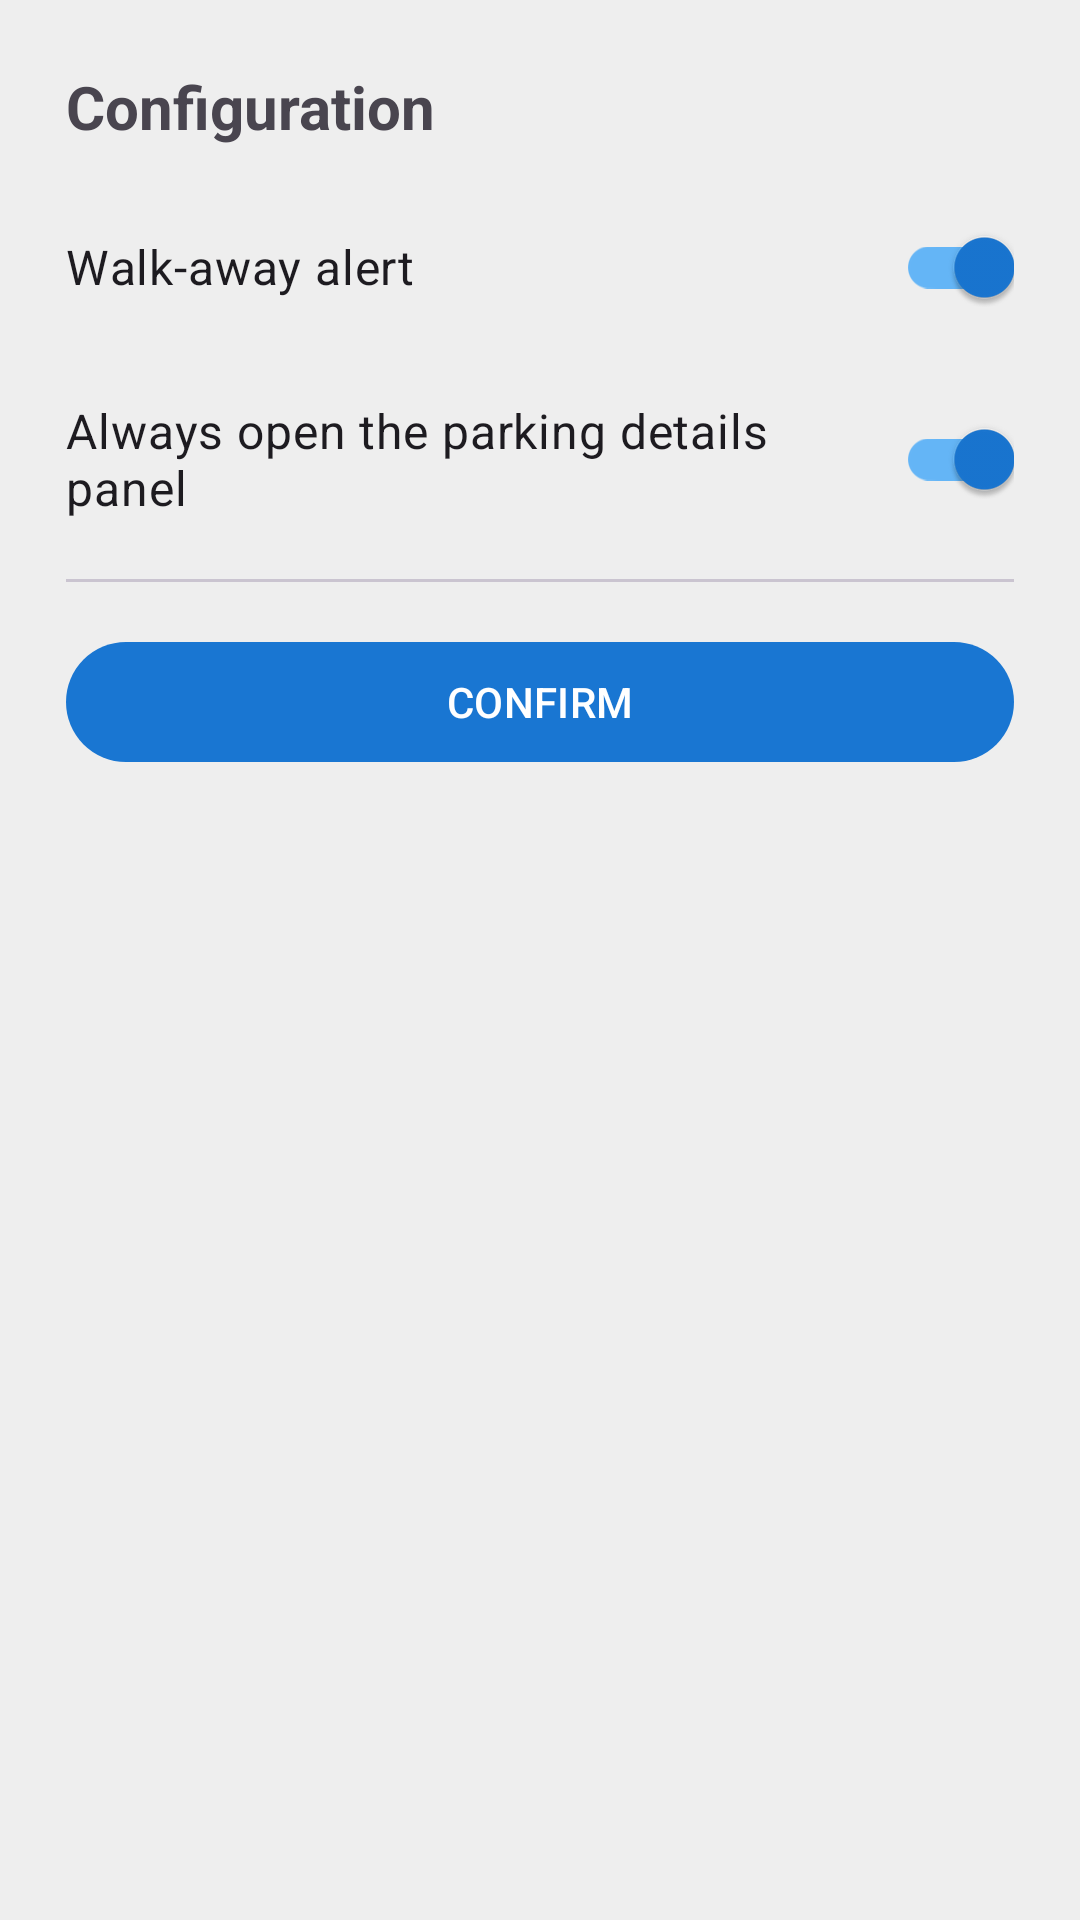

The Android layout XML behind this screen, and the referenced resources:
<!-- AndroidManifest.xml: application theme Theme.FindMyCar -->
<!-- res/layout/dialog_configuration.xml -->
<?xml version="1.0" encoding="utf-8"?>
<LinearLayout xmlns:android="http://schemas.android.com/apk/res/android"
    xmlns:app="http://schemas.android.com/apk/res-auto"
    android:layout_width="match_parent"
    android:layout_height="wrap_content"
    android:orientation="vertical"
    android:padding="22dp">

    <TextView
        android:layout_width="wrap_content"
        android:layout_height="wrap_content"
        android:layout_marginBottom="16dp"
        android:text="@string/config_lbl"
        android:textSize="20sp"
        android:textStyle="bold" />

    <com.google.android.material.switchmaterial.SwitchMaterial
        android:id="@+id/walkAwaySwitch"
        android:layout_width="match_parent"
        android:layout_height="wrap_content"
        android:checked="true"
        android:textSize="16sp"
        android:text="@string/recordatory_switch_lbl" />

    <com.google.android.material.switchmaterial.SwitchMaterial
        android:id="@+id/openDetailsSwitch"
        android:layout_width="match_parent"
        android:layout_height="wrap_content"
        android:layout_marginTop="16dp"
        android:checked="true"
        android:textSize="16sp"
        android:text="@string/open_parking_details_lbl" />

    <com.google.android.material.divider.MaterialDivider
        android:layout_width="match_parent"
        android:layout_height="wrap_content"
        android:layout_marginTop="16dp"
        android:layout_marginBottom="16dp" />

    <com.google.android.material.button.MaterialButton
        android:id="@+id/confirmBtn"
        android:layout_width="match_parent"
        android:layout_height="wrap_content"
        android:text="@string/confirm_btn" />

</LinearLayout>
<!-- resources referenced by this layout -->
<resources>
  <string name="config_lbl">Configuration</string>
  <string name="confirm_btn">CONFIRM</string>
  <string name="open_parking_details_lbl">Always open the parking details panel</string>
  <string name="recordatory_switch_lbl">Walk-away alert</string>
  <style name="Theme.FindMyCar" parent="Theme.Material3.DayNight.NoActionBar">
          
          <item name="colorPrimary">@color/blue_primary</item>
          <item name="colorOnPrimary">@color/white</item>
          <item name="colorPrimaryContainer">@color/blue_primary_light</item>
          <item name="colorOnPrimaryContainer">@color/black</item>
  
          
          <item name="colorSecondary">@color/blue_primary_light</item>
          <item name="colorOnSecondary">@color/black</item>
          <item name="colorSecondaryContainer">@color/blue_primary_dark</item>
          <item name="colorOnSecondaryContainer">@color/white</item>
  
          
          <item name="android:colorBackground">@color/grey_200</item>
          <item name="colorSurface">@color/white</item>
          <item name="colorOnSurface">@color/black</item>
  
          
          <item name="floatingActionButtonStyle">@style/Widget.App.FloatingActionButton</item>
      </style>
  <color name="blue_primary">#1976D2</color>
  <color name="white">#FFFFFF</color>
  <color name="blue_primary_light">#64B5F6</color>
  <color name="black">#000000</color>
  <color name="blue_primary_dark">#0D47A1</color>
  <color name="grey_200">#EEEEEE</color>
  <style name="Widget.App.FloatingActionButton" parent="Widget.Material3.FloatingActionButton.Primary">
          <item name="backgroundTint">?attr/colorPrimary</item>
          <item name="tint">?attr/colorOnPrimary</item>
      </style>
</resources>
